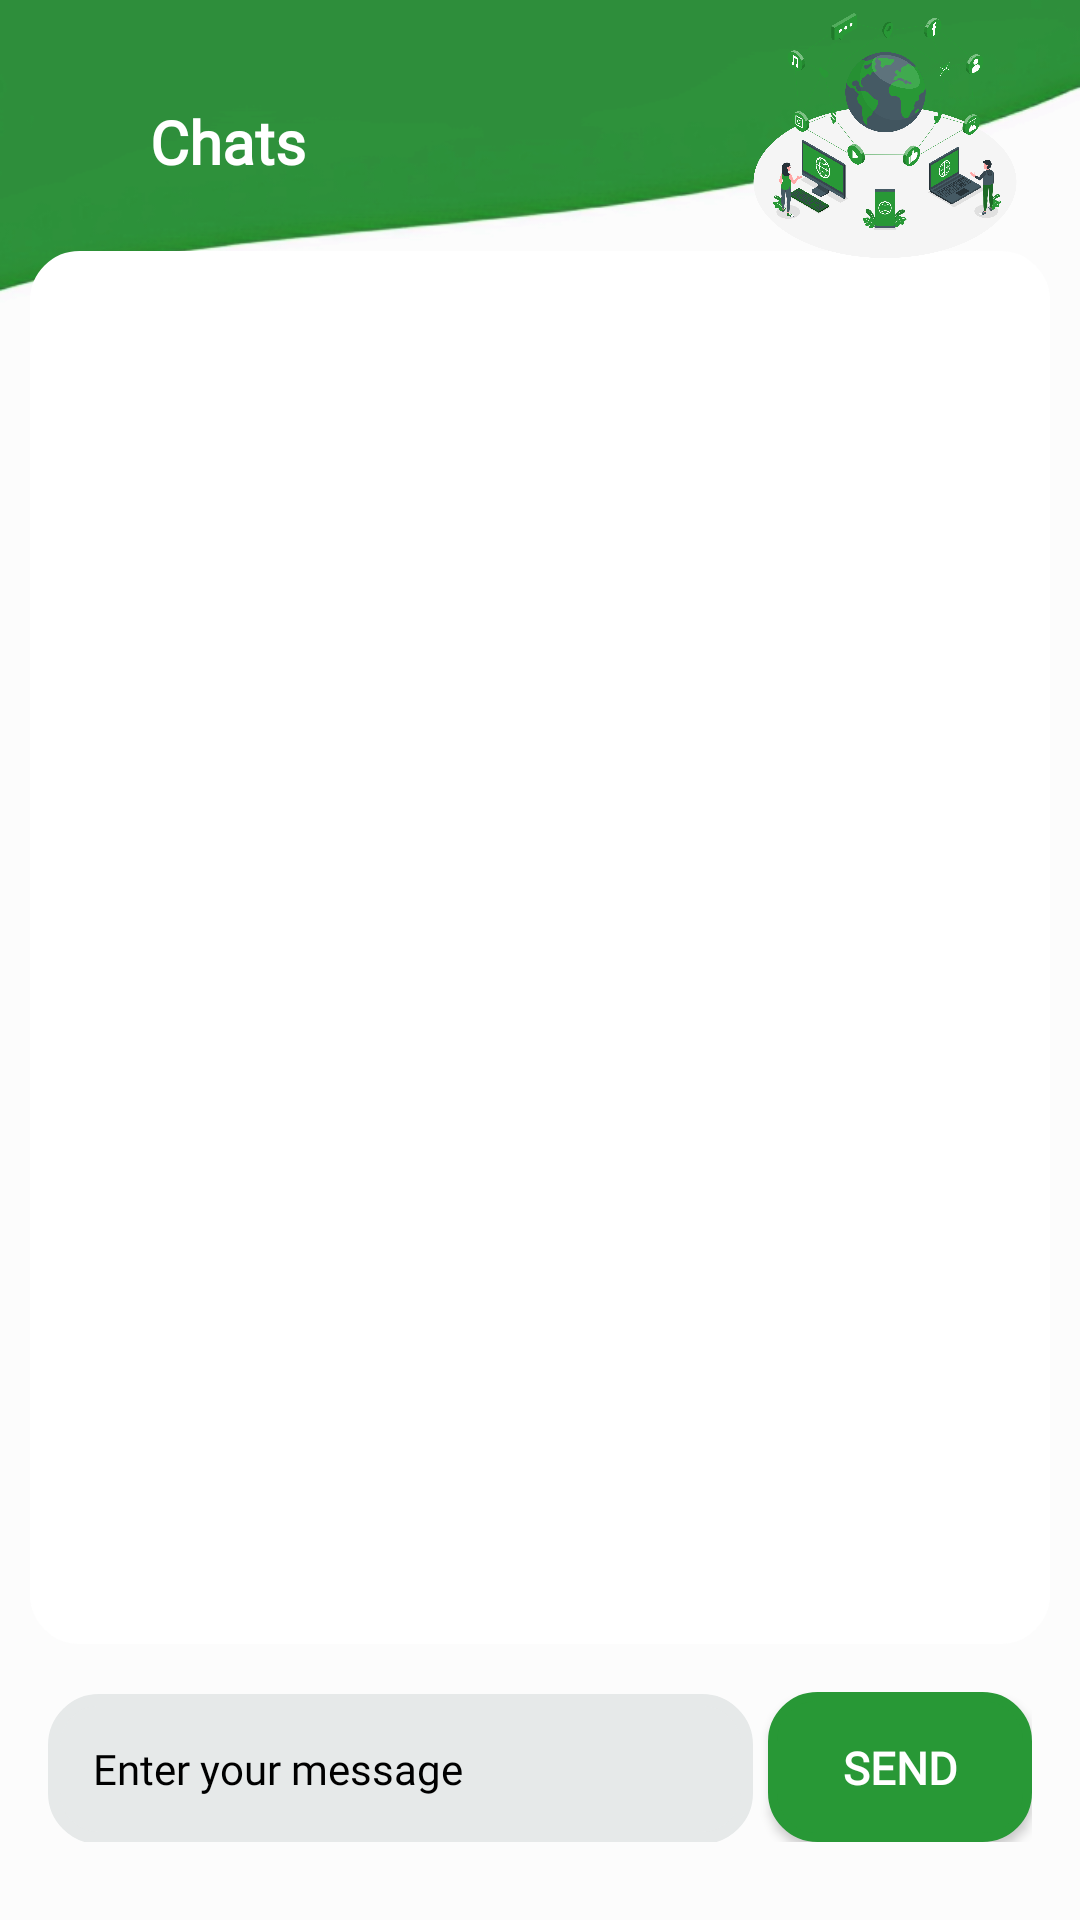

Reconstruct the res/layout file that produces this screen, plus the resources it refers to.
<!-- AndroidManifest.xml: application theme Theme.WasteManagement -->
<!-- res/layout/activity_chat.xml -->
<?xml version="1.0" encoding="utf-8"?>
<androidx.constraintlayout.widget.ConstraintLayout xmlns:android="http://schemas.android.com/apk/res/android"
    xmlns:app="http://schemas.android.com/apk/res-auto"
    xmlns:tools="http://schemas.android.com/tools"
    android:layout_width="match_parent"
    android:windowSoftInputMode="adjustPan"
    android:layout_height="match_parent"
    android:background="@drawable/bg3"
    tools:context=".Chat">


    <ImageView
        android:id="@+id/back"
        android:layout_width="25dp"
        android:layout_height="25dp"
        android:layout_gravity="end"
        android:layout_marginStart="15dp"
        android:scaleType="centerCrop"
        android:src="@drawable/back"
        android:layout_marginTop="20dp"
        app:layout_constraintStart_toStartOf="parent"
        app:layout_constraintTop_toTopOf="@id/img"
        app:layout_constraintBottom_toBottomOf="@id/img"
        app:layout_constraintVertical_bias="0.3"/>

    <TextView
        android:id="@+id/heading"
        android:layout_width="match_parent"
        android:layout_height="wrap_content"
        android:layout_marginStart="50dp"
        android:fontFamily="@font/poppins"
        android:gravity="center|start"
        android:text="Chats"
        android:textColor="@color/white"
        android:textSize="20dp"
        android:textStyle="bold"
        app:layout_constraintStart_toEndOf="@id/back"
        app:layout_constraintTop_toTopOf="@id/back" />


    <LinearLayout
        android:layout_width="match_parent"
        android:layout_height="0dp"
        android:layout_marginTop="25dp"
        android:layout_marginStart="10dp"
        android:background="@drawable/whitebutton"
        android:layout_marginEnd="10dp"
        android:padding="5dp"
        android:orientation="vertical"
        app:layout_constraintTop_toBottomOf="@+id/back"
        app:layout_constraintBottom_toTopOf="@id/messageInputLayout">

        <androidx.recyclerview.widget.RecyclerView
            android:id="@+id/recyclerViewmsg"
            android:layout_width="match_parent"
            android:layout_height="match_parent"
            android:layout_weight="1"
            android:padding="16dp"
            app:layoutManager="LinearLayoutManager"
            app:layout_constraintBottom_toTopOf="@+id/messageInputLayout"
            app:layout_constraintTop_toTopOf="parent"
            tools:listitem="@layout/item_message"/>

    </LinearLayout>

    <LinearLayout
        android:id="@+id/messageInputLayout"
        android:layout_width="match_parent"
        android:layout_height="wrap_content"
        android:orientation="horizontal"
        android:layout_marginBottom="10dp"
        app:layout_constraintBottom_toBottomOf="parent"
        android:padding="16dp">

        <EditText
            android:id="@+id/messageEditText"
            android:layout_width="0dp"
            android:layout_height="50dp"
            android:fontFamily="@font/poppins"
            android:textColor="@color/black"
            android:layout_weight="1"
            android:textSize="14dp"
            android:padding="15dp"
            android:layout_marginEnd="5dp"
            android:background="@drawable/button2"
            android:textColorHint="@color/black"
            android:hint="Enter your message"/>

        <androidx.appcompat.widget.AppCompatButton
            android:id="@+id/sendButton"
            android:layout_width="wrap_content"
            android:layout_height="50dp"
            android:padding="15dp"
            android:fontFamily="@font/poppins"
            android:background="@drawable/lightgreenbutton"
            android:textColor="@color/white"
            android:textSize="15dp"
            android:textStyle="bold"
            android:text="Send"/>

    </LinearLayout>

    <ImageView
        android:id="@+id/img"
        android:layout_width="130dp"
        android:layout_height="90dp"
        android:layout_gravity="top"
        android:scaleType="centerCrop"
        android:src="@drawable/chat"
        android:padding="20dp"
        android:layout_marginTop="0dp"
        app:layout_constraintBottom_toBottomOf="parent"
        app:layout_constraintEnd_toEndOf="parent"
        app:layout_constraintTop_toTopOf="parent"
        app:layout_constraintVertical_bias="0.0" />


</androidx.constraintlayout.widget.ConstraintLayout>
<!-- res/layout/item_message.xml (included above) -->
<?xml version="1.0" encoding="utf-8"?>
<LinearLayout xmlns:android="http://schemas.android.com/apk/res/android"
    android:layout_width="match_parent"
    android:layout_height="wrap_content"
    android:orientation="vertical"
    android:padding="8dp">

    
    <LinearLayout
        android:id="@+id/senderMessageLayout"
        android:layout_width="wrap_content"
        android:layout_height="wrap_content"
        android:layout_gravity="end"
        android:padding="4dp"
        android:background="@drawable/sender_bubble"
        android:orientation="vertical">

        <TextView
            android:id="@+id/senderMessageDate"
            android:layout_width="wrap_content"
            android:layout_height="wrap_content"
            android:layout_marginTop="2dp"
            android:paddingStart="2dp"
            android:paddingEnd="2dp"
            android:fontFamily="@font/poppins"
            android:paddingTop="2dp"
            android:text="12/11/13"
            android:layout_gravity="end"
            android:gravity="center|end"
            android:paddingBottom="2dp"
            android:textColor="@color/white"
            android:textSize="8dp"/>

        <TextView
            android:id="@+id/senderMessageTextView"
            android:layout_width="wrap_content"
            android:layout_height="wrap_content"
            android:paddingStart="12dp"
            android:paddingEnd="12dp"
            android:fontFamily="@font/poppins"
            android:paddingTop="8dp"
            android:paddingBottom="8dp"
            android:layout_gravity="start"
            android:gravity="center|start"
            android:textColor="@android:color/white"
            android:textSize="12dp"/>

        <TextView
            android:id="@+id/senderMessageDatetime"
            android:layout_width="wrap_content"
            android:layout_height="wrap_content"
            android:layout_marginTop="2dp"
            android:paddingStart="2dp"
            android:paddingEnd="2dp"
            android:fontFamily="@font/poppins"
            android:paddingTop="2dp"
            android:text="12/11/13"
            android:layout_gravity="end"
            android:gravity="center|end"
            android:paddingBottom="2dp"
            android:textColor="@color/white"
            android:textSize="8dp"/>

        <TextView
            android:id="@+id/senderMessageread"
            android:layout_width="wrap_content"
            android:layout_height="wrap_content"
            android:layout_marginTop="2dp"
            android:paddingStart="2dp"
            android:paddingEnd="2dp"
            android:fontFamily="@font/poppins"
            android:paddingTop="2dp"
            android:layout_gravity="end"
            android:gravity="center|end"
            android:text="R"
            android:textStyle="bold"
            android:paddingBottom="2dp"
            android:textColor="@color/white"
            android:textSize="8dp"
            android:visibility="gone"/>



    </LinearLayout>

    
    <LinearLayout
        android:id="@+id/receiverMessageLayout"
        android:layout_width="wrap_content"
        android:layout_height="wrap_content"
        android:layout_marginTop="2dp"
        android:layout_gravity="start"
        android:background="@drawable/receiver_bubble"
        android:padding="4dp"
        android:orientation="vertical">

        <TextView
            android:id="@+id/receiverMessagedate"
            android:layout_width="wrap_content"
            android:layout_height="wrap_content"
            android:layout_marginTop="2dp"
            android:paddingStart="2dp"
            android:paddingEnd="2dp"
            android:fontFamily="@font/poppins"
            android:paddingTop="2dp"
            android:layout_gravity="start"
            android:gravity="center|start"
            android:text="Read"
            android:paddingBottom="2dp"
            android:textColor="@color/grey"
            android:textSize="10dp"
            android:visibility="gone"/>

        <TextView
            android:id="@+id/receiverMessageTextView"
            android:layout_width="wrap_content"
            android:layout_height="wrap_content"
            android:paddingStart="12dp"
            android:paddingEnd="12dp"
            android:fontFamily="@font/poppins"
            android:paddingTop="8dp"
            android:paddingBottom="8dp"
            android:layout_gravity="end"
            android:gravity="center|end"
            android:textColor="@color/black"
            android:textSize="12dp"/>


        <TextView
            android:id="@+id/receiverMessageDatetime"
            android:layout_width="wrap_content"
            android:layout_height="wrap_content"
            android:layout_marginTop="2dp"
            android:paddingStart="2dp"
            android:paddingEnd="2dp"
            android:fontFamily="@font/poppins"
            android:paddingTop="2dp"
            android:text="12/11/13"
            android:layout_gravity="start"
            android:gravity="center|start"
            android:paddingBottom="2dp"
            android:textColor="@color/grey"
            android:textSize="10dp"
            android:visibility="gone"/>

        <TextView
            android:id="@+id/receiverMessageread"
            android:layout_width="wrap_content"
            android:layout_height="wrap_content"
            android:layout_marginTop="2dp"
            android:paddingStart="2dp"
            android:paddingEnd="2dp"
            android:fontFamily="@font/poppins"
            android:paddingTop="2dp"
            android:layout_gravity="start"
            android:gravity="center|start"
            android:text="Read"
            android:paddingBottom="2dp"
            android:textColor="@color/grey"
            android:textSize="10dp"
            android:visibility="gone"/>

    </LinearLayout>

</LinearLayout>
<!-- resources referenced by this layout -->
<resources>
  <color name="black">#FF000000</color>
  <color name="grey">#EFF6EF</color>
  <color name="white">#FFFFFFFF</color>
  <!-- drawable bg3: png bitmap (drawable, 57611 bytes) -->
  <!-- drawable button2 (drawable) -->
  <?xml version="1.0" encoding="utf-8"?>
  <shape
      xmlns:android="http://schemas.android.com/apk/res/android"
      android:shape="rectangle">
  
      <corners android:radius="15dp" />
  
      
      <stroke android:width="4dp" android:color="@color/light_grey" />
  
      
      <solid android:color="@color/light_grey" />
  
  </shape>
  <!-- drawable chat: png bitmap (drawable, 528375 bytes) -->
  <!-- drawable lightgreenbutton (drawable) -->
  <?xml version="1.0" encoding="utf-8"?>
  <shape
      xmlns:android="http://schemas.android.com/apk/res/android"
      android:shape="rectangle">
  
      <corners android:radius="15dp" />
  
      
      <stroke android:width="3dp" android:color="@color/light_green" />
  
      
      <solid android:color="@color/light_green" />
  
  </shape>
  <!-- drawable receiver_bubble (drawable) -->
  <?xml version="1.0" encoding="utf-8"?>
  <layer-list xmlns:android="http://schemas.android.com/apk/res/android">
      <item>
          <shape android:shape="rectangle">
              <solid android:color="@color/light_grey" /> 
              <corners android:radius="16dp" /> 
          </shape>
      </item>
  </layer-list>
  <!-- drawable sender_bubble (drawable) -->
  <?xml version="1.0" encoding="utf-8"?>
  <layer-list xmlns:android="http://schemas.android.com/apk/res/android">
      <item>
          <shape android:shape="rectangle">
              <solid android:color="@color/light_green" /> 
              <corners android:radius="16dp" /> 
          </shape>
      </item>
  </layer-list>
  <!-- drawable whitebutton (drawable) -->
  <?xml version="1.0" encoding="utf-8"?>
  <shape
      xmlns:android="http://schemas.android.com/apk/res/android"
      android:shape="rectangle">
  
      <corners android:radius="15dp" />
  
      
      <stroke android:width="3dp" android:color="@color/white" />
  
      
      <solid android:color="@color/white" />
  
  </shape>
  <style name="Theme.WasteManagement" parent="Base.Theme.WasteManagement" />
  <color name="light_grey">#E6E9E9</color>
  <color name="light_green">#289836</color>
  <style name="Base.Theme.WasteManagement" parent="Theme.MaterialComponents.Light">
          
          <item name="colorPrimary">@color/light_green</item>
          <item name="colorPrimaryVariant">@color/light_green</item>
          <item name="colorPrimaryInverse">@color/dark_green</item>
          <item name="colorAccent">@color/dark_green</item>
          <item name="colorPrimaryContainer">@color/white</item>
          <item name="fontFamily">@font/poppins</item>
  
          <item name="android:statusBarColor" tools:targetApi="l">@color/dark_green</item>
  
  
      </style>
  <color name="dark_green">#183E1A</color>
</resources>
